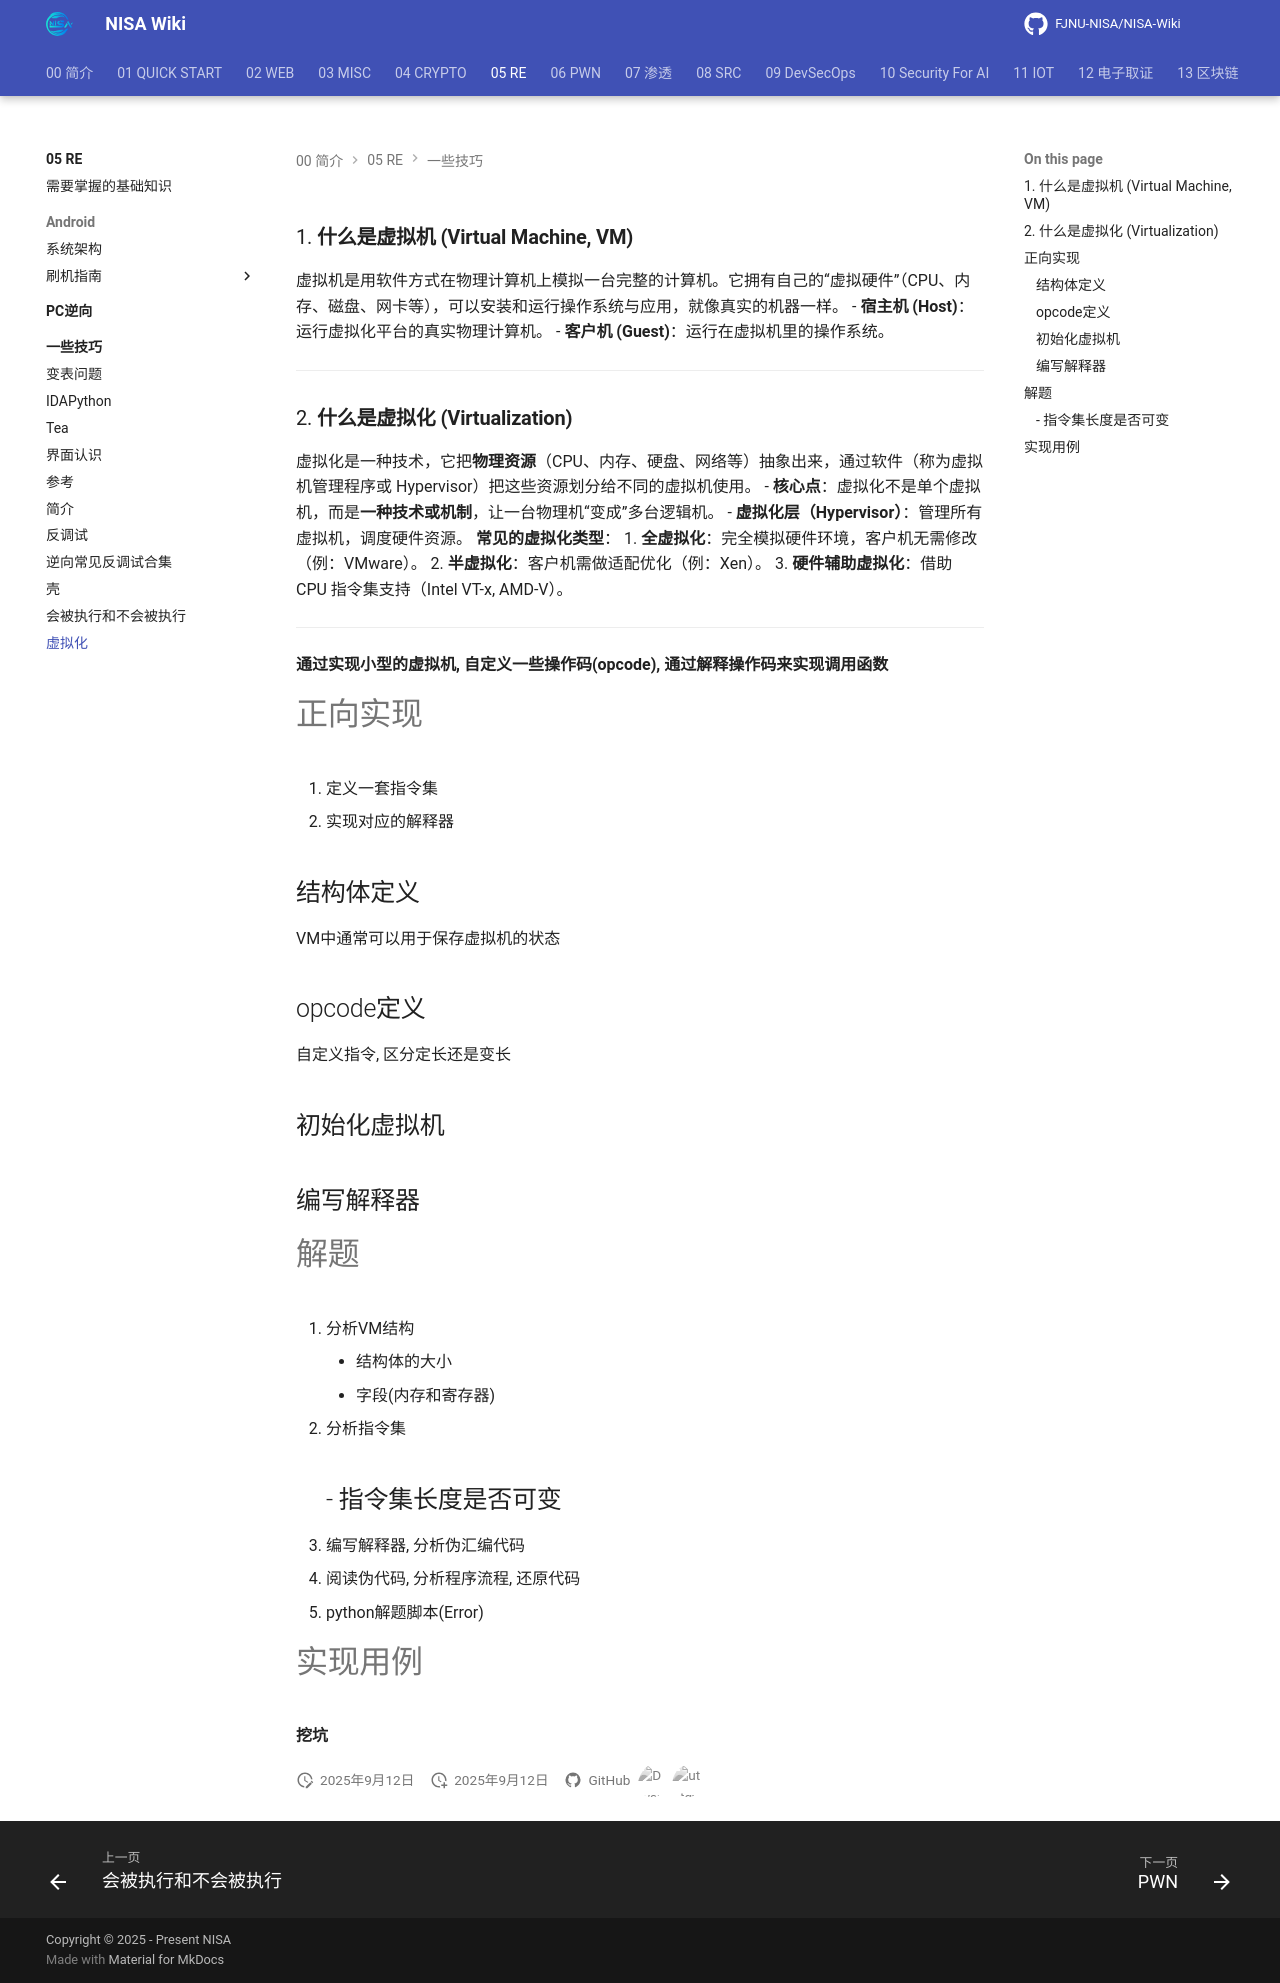

repository: FJNU-NISA/NISA-Wiki · page: 05-RE/一些技巧/虚拟化.html · generator: mkdocs

### 1. **什么是虚拟机 (Virtual Machine, VM)**

虚拟机是用软件方式在物理计算机上模拟一台完整的计算机。它拥有自己的“虚拟硬件”（CPU、内存、磁盘、网卡等），可以安装和运行操作系统与应用，就像真实的机器一样。
- **宿主机 (Host)**：运行虚拟化平台的真实物理计算机。
- **客户机 (Guest)**：运行在虚拟机里的操作系统。
---
### 2. **什么是虚拟化 (Virtualization)**

虚拟化是一种技术，它把**物理资源**（CPU、内存、硬盘、网络等）抽象出来，通过软件（称为虚拟机管理程序或 Hypervisor）把这些资源划分给不同的虚拟机使用。
- **核心点**：虚拟化不是单个虚拟机，而是**一种技术或机制**，让一台物理机“变成”多台逻辑机。
- **虚拟化层（Hypervisor）**：管理所有虚拟机，调度硬件资源。
**常见的虚拟化类型**：
1. **全虚拟化**：完全模拟硬件环境，客户机无需修改（例：VMware）。
2. **半虚拟化**：客户机需做适配优化（例：Xen）。
3. **硬件辅助虚拟化**：借助 CPU 指令集支持（Intel VT-x, AMD-V）。

---
**通过实现小型的虚拟机, 自定义一些操作码(opcode), 通过解释操作码来实现调用函数**

# 正向实现

1. 定义一套指令集
2. 实现对应的解释器

## 结构体定义

VM中通常可以用于保存虚拟机的状态

## opcode定义

自定义指令, 区分定长还是变长

## 初始化虚拟机

## 编写解释器


# 解题

1. 分析VM结构
	- 结构体的大小
	- 字段(内存和寄存器)
2. 分析指令集
	- 指令集长度是否可变
	- 
3. 编写解释器, 分析伪汇编代码
4. 阅读伪代码, 分析程序流程, 还原代码
5. python解题脚本(Error)

# 实现用例

**挖坑**
